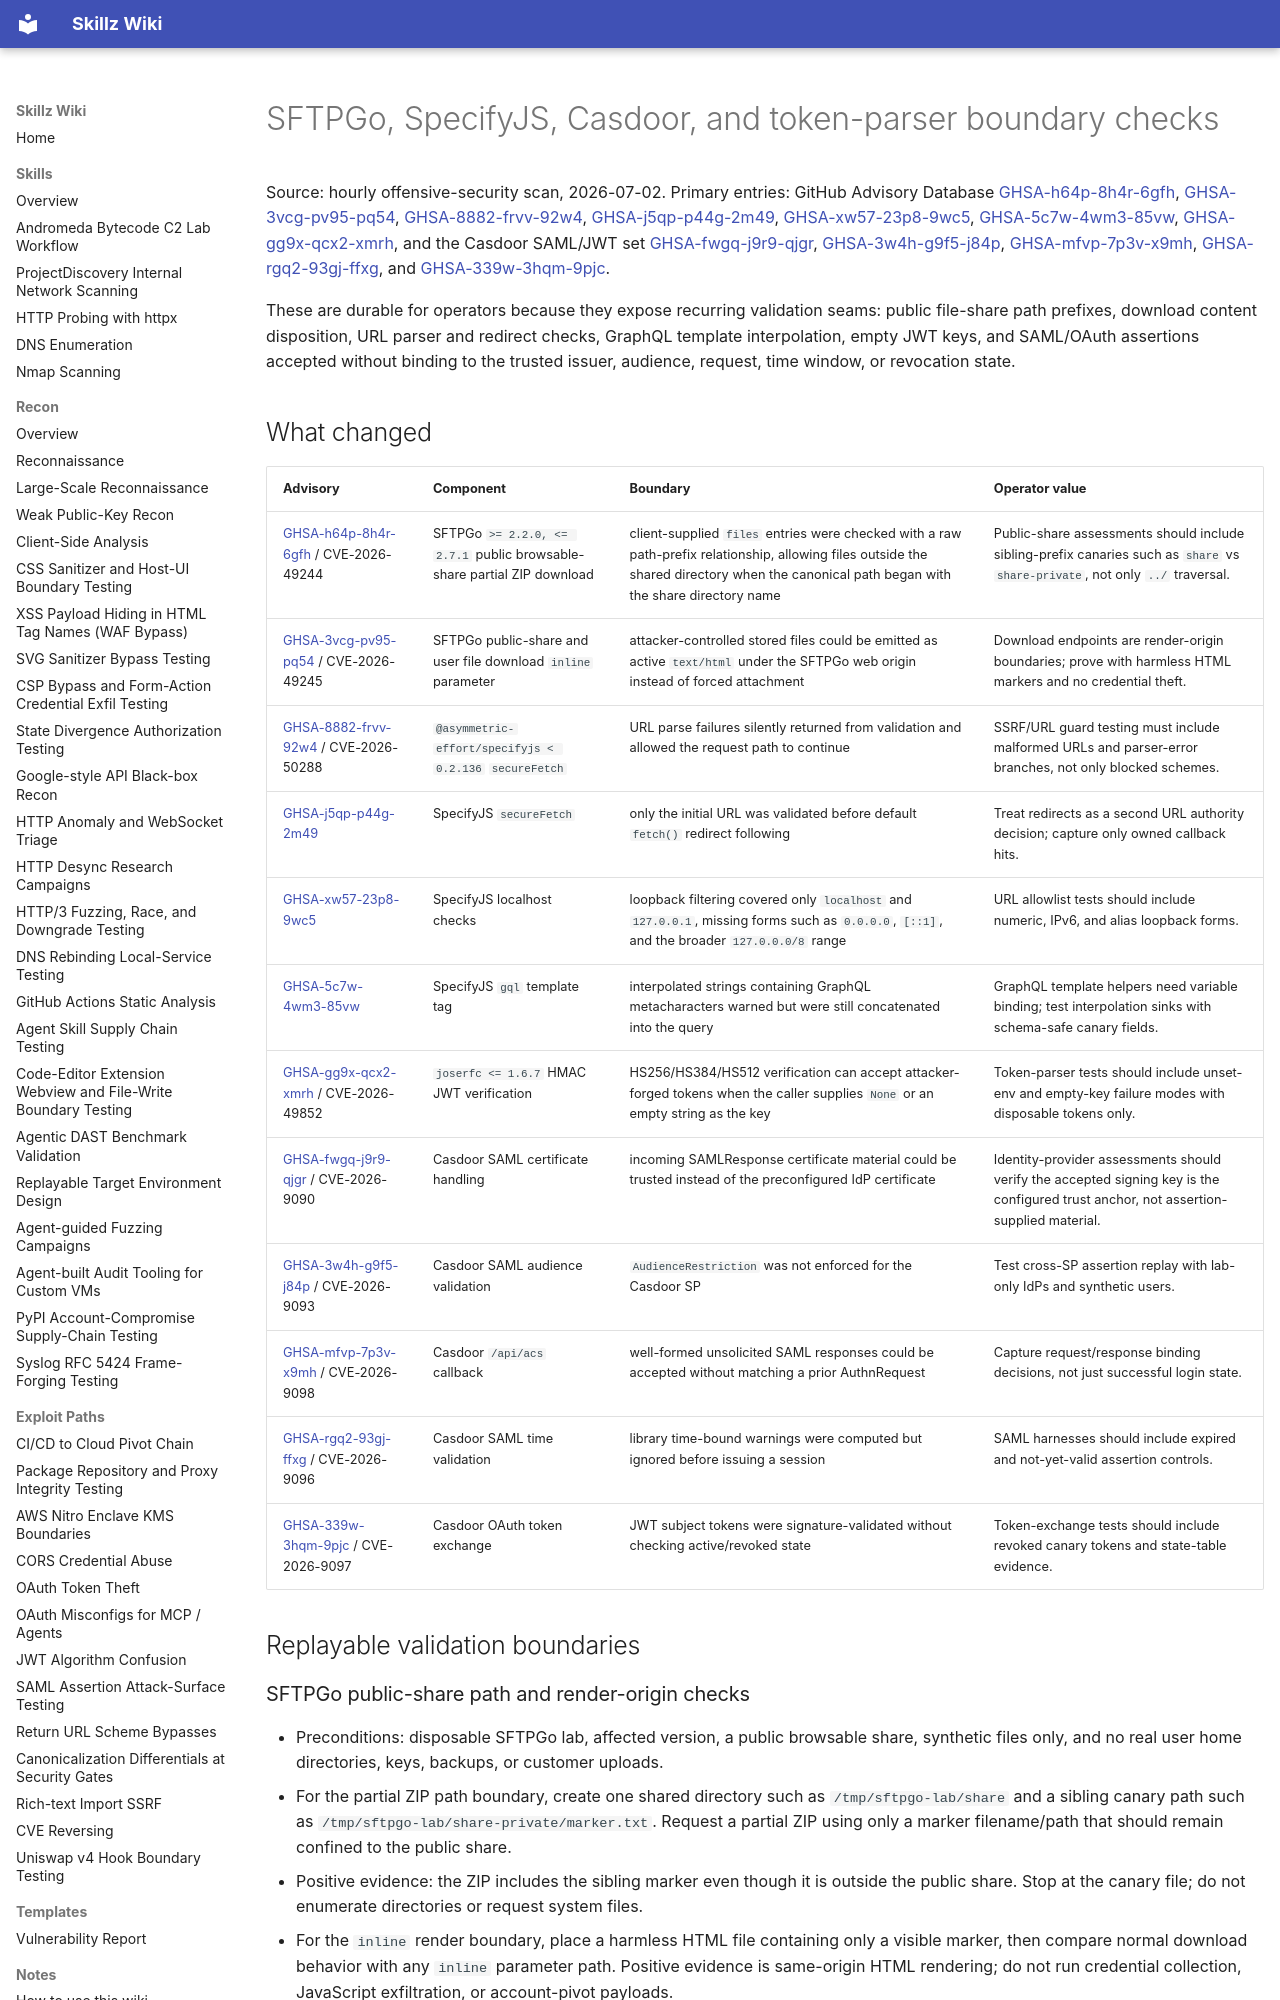

repository: bastet-ai/skillz-wiki · page: alerts/2026-07-02-sftpgo-specifyjs-casdoor-token-boundaries-ghsa/index.html · generator: mkdocs

# SFTPGo, SpecifyJS, Casdoor, and token-parser boundary checks

Source: hourly offensive-security scan, 2026-07-02. Primary entries: GitHub Advisory Database [GHSA-h64p-8h4r-6gfh](https://github.com/advisories/GHSA-h64p-8h4r-6gfh), [GHSA-3vcg-pv95-pq54](https://github.com/advisories/GHSA-3vcg-pv95-pq54), [GHSA-8882-frvv-92w4](https://github.com/advisories/GHSA-8882-frvv-92w4), [GHSA-j5qp-p44g-2m49](https://github.com/advisories/GHSA-j5qp-p44g-2m49), [GHSA-xw57-23p8-9wc5](https://github.com/advisories/GHSA-xw57-23p8-9wc5), [GHSA-5c7w-4wm3-85vw](https://github.com/advisories/GHSA-5c7w-4wm3-85vw), [GHSA-gg9x-qcx2-xmrh](https://github.com/advisories/GHSA-gg9x-qcx2-xmrh), and the Casdoor SAML/JWT set [GHSA-fwgq-j9r9-qjgr](https://github.com/advisories/GHSA-fwgq-j9r9-qjgr), [GHSA-3w4h-g9f5-j84p](https://github.com/advisories/GHSA-3w4h-g9f5-j84p), [GHSA-mfvp-7p3v-x9mh](https://github.com/advisories/GHSA-mfvp-7p3v-x9mh), [GHSA-rgq2-93gj-ffxg](https://github.com/advisories/GHSA-rgq2-93gj-ffxg), and [GHSA-339w-3hqm-9pjc](https://github.com/advisories/GHSA-339w-3hqm-9pjc).

These are durable for operators because they expose recurring validation seams: public file-share path prefixes, download content disposition, URL parser and redirect checks, GraphQL template interpolation, empty JWT keys, and SAML/OAuth assertions accepted without binding to the trusted issuer, audience, request, time window, or revocation state.

## What changed

| Advisory | Component | Boundary | Operator value |
| --- | --- | --- | --- |
| [GHSA-h64p-8h4r-6gfh](https://github.com/advisories/GHSA-h64p-8h4r-6gfh) / CVE-2026-49244 | SFTPGo `>= 2.2.0, <= 2.7.1` public browsable-share partial ZIP download | client-supplied `files` entries were checked with a raw path-prefix relationship, allowing files outside the shared directory when the canonical path began with the share directory name | Public-share assessments should include sibling-prefix canaries such as `share` vs `share-private`, not only `../` traversal. |
| [GHSA-3vcg-pv95-pq54](https://github.com/advisories/GHSA-3vcg-pv95-pq54) / CVE-2026-49245 | SFTPGo public-share and user file download `inline` parameter | attacker-controlled stored files could be emitted as active `text/html` under the SFTPGo web origin instead of forced attachment | Download endpoints are render-origin boundaries; prove with harmless HTML markers and no credential theft. |
| [GHSA-8882-frvv-92w4](https://github.com/advisories/GHSA-8882-frvv-92w4) / CVE-2026-50288 | `@asymmetric-effort/specifyjs < 0.2.136` `secureFetch` | URL parse failures silently returned from validation and allowed the request path to continue | SSRF/URL guard testing must include malformed URLs and parser-error branches, not only blocked schemes. |
| [GHSA-j5qp-p44g-2m49](https://github.com/advisories/GHSA-j5qp-p44g-2m49) | SpecifyJS `secureFetch` | only the initial URL was validated before default `fetch()` redirect following | Treat redirects as a second URL authority decision; capture only owned callback hits. |
| [GHSA-xw57-23p8-9wc5](https://github.com/advisories/GHSA-xw57-23p8-9wc5) | SpecifyJS localhost checks | loopback filtering covered only `localhost` and `127.0.0.1`, missing forms such as `0.0.0.0`, `[::1]`, and the broader `127.0.0.0/8` range | URL allowlist tests should include numeric, IPv6, and alias loopback forms. |
| [GHSA-5c7w-4wm3-85vw](https://github.com/advisories/GHSA-5c7w-4wm3-85vw) | SpecifyJS `gql` template tag | interpolated strings containing GraphQL metacharacters warned but were still concatenated into the query | GraphQL template helpers need variable binding; test interpolation sinks with schema-safe canary fields. |
| [GHSA-gg9x-qcx2-xmrh](https://github.com/advisories/GHSA-gg9x-qcx2-xmrh) / CVE-2026-49852 | `joserfc <= 1.6.7` HMAC JWT verification | HS256/HS384/HS512 verification can accept attacker-forged tokens when the caller supplies `None` or an empty string as the key | Token-parser tests should include unset-env and empty-key failure modes with disposable tokens only. |
| [GHSA-fwgq-j9r9-qjgr](https://github.com/advisories/GHSA-fwgq-j9r9-qjgr) / CVE-2026-9090 | Casdoor SAML certificate handling | incoming SAMLResponse certificate material could be trusted instead of the preconfigured IdP certificate | Identity-provider assessments should verify the accepted signing key is the configured trust anchor, not assertion-supplied material. |
| [GHSA-3w4h-g9f5-j84p](https://github.com/advisories/GHSA-3w4h-g9f5-j84p) / CVE-2026-9093 | Casdoor SAML audience validation | `AudienceRestriction` was not enforced for the Casdoor SP | Test cross-SP assertion replay with lab-only IdPs and synthetic users. |
| [GHSA-mfvp-7p3v-x9mh](https://github.com/advisories/GHSA-mfvp-7p3v-x9mh) / CVE-2026-9098 | Casdoor `/api/acs` callback | well-formed unsolicited SAML responses could be accepted without matching a prior AuthnRequest | Capture request/response binding decisions, not just successful login state. |
| [GHSA-rgq2-93gj-ffxg](https://github.com/advisories/GHSA-rgq2-93gj-ffxg) / CVE-2026-9096 | Casdoor SAML time validation | library time-bound warnings were computed but ignored before issuing a session | SAML harnesses should include expired and not-yet-valid assertion controls. |
| [GHSA-339w-3hqm-9pjc](https://github.com/advisories/GHSA-339w-3hqm-9pjc) / CVE-2026-9097 | Casdoor OAuth token exchange | JWT subject tokens were signature-validated without checking active/revoked state | Token-exchange tests should include revoked canary tokens and state-table evidence. |

## Replayable validation boundaries
